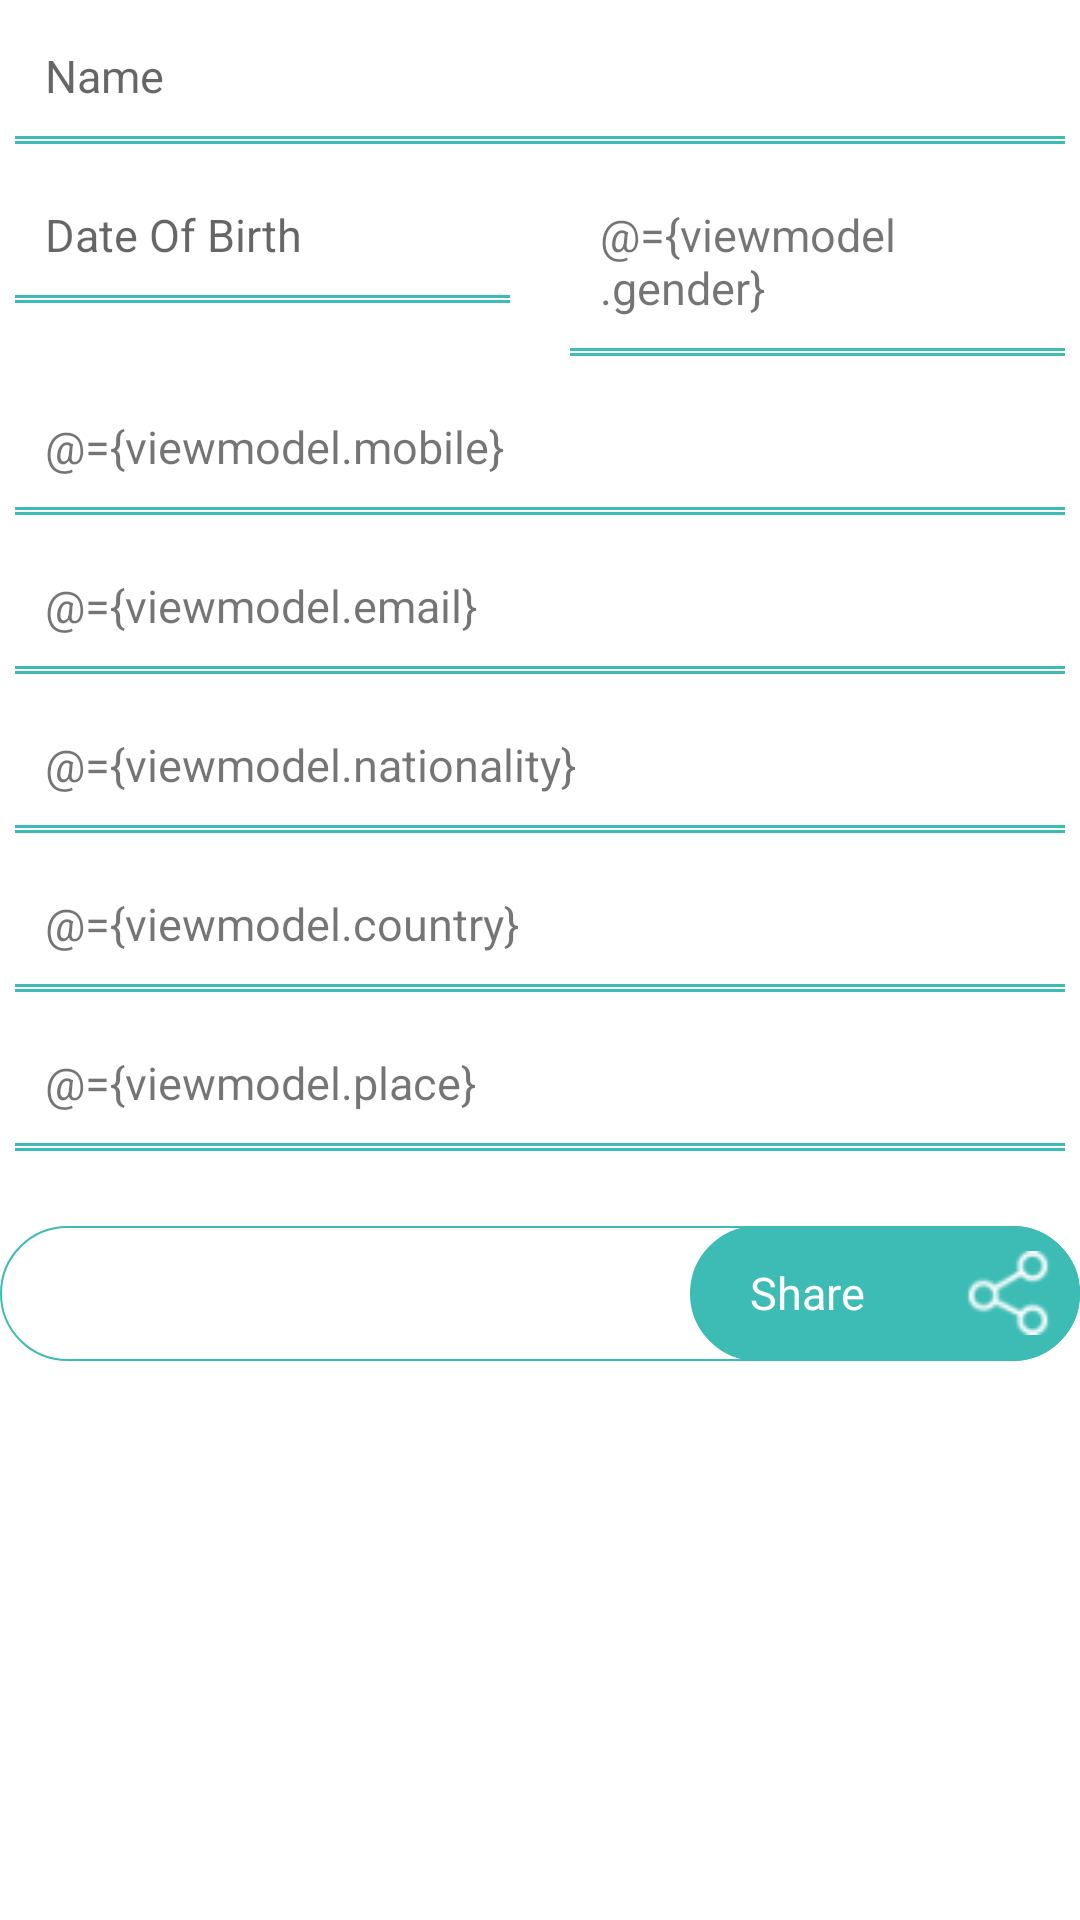

The Android layout XML behind this screen, and the referenced resources:
<!-- AndroidManifest.xml: application theme Theme.HawksBuziness -->
<!-- res/layout/profile_items.xml -->
<?xml version="1.0" encoding="utf-8"?>
<layout
    xmlns:android="http://schemas.android.com/apk/res/android">
    <data>
        <variable
            name="viewmodel"
            type="com.hawks.hawksbuziness.ui.profile.ProfileViewModel" />
    </data>

<LinearLayout

    android:layout_width="match_parent"
    android:layout_height="wrap_content"
    android:layout_marginLeft="@dimen/dp20"
    android:layout_marginRight="@dimen/dp20"
    android:orientation="vertical">

    <LinearLayout
        android:layout_width="match_parent"
        android:layout_height="wrap_content"
        android:layout_margin="@dimen/dp5"
        android:orientation="vertical">
        <TextView
            android:layout_width="match_parent"
            android:layout_height="wrap_content"
            android:hint="Name"
            android:text="@{viewmodel.name}"
            android:padding="@dimen/dp10"
            android:background="@null"/>

        <View
            android:layout_width="match_parent"
            android:layout_height="1dp"
            android:background="@color/app_color"/>
        <View
            android:layout_width="match_parent"
            android:layout_height="1dp"
            android:layout_marginTop="0.8dp"
            android:background="@color/app_color"/>
    </LinearLayout>
    <LinearLayout
        android:layout_width="match_parent"
        android:layout_height="wrap_content"
        android:layout_margin="@dimen/dp5"
        android:orientation="horizontal"
        android:baselineAligned="false">
        <LinearLayout
            android:layout_width="0dp"
            android:layout_weight="1"
            android:orientation="vertical"
            android:layout_marginRight="@dimen/dp10"
            android:layout_height="wrap_content">

            <TextView
                android:layout_width="wrap_content"
                android:layout_height="wrap_content"
                android:background="@null"
                android:hint="Date Of Birth"
                android:text="@{viewmodel.dob}"
                android:padding="@dimen/dp10" />
            <View
                android:layout_width="match_parent"
                android:layout_height="1dp"
                android:background="@color/app_color"/>
            <View
                android:layout_width="match_parent"
                android:layout_height="1dp"
                android:layout_marginTop="0.8dp"
                android:background="@color/app_color"/>
        </LinearLayout>
        <LinearLayout
            android:layout_width="0dp"
            android:layout_weight="1"
            android:layout_height="wrap_content"
            android:orientation="vertical"
            android:layout_marginLeft="@dimen/dp10"
            android:gravity="right">

            <TextView
                android:layout_width="wrap_content"
                android:layout_height="wrap_content"
                android:background="@null"
                android:hint="Gender"
                android:text="@={viewmodel.gender}"
                android:layout_gravity="left"
                android:padding="@dimen/dp10" />
            <View
                android:layout_width="match_parent"
                android:layout_height="1dp"
                android:background="@color/app_color"/>
            <View
                android:layout_width="match_parent"
                android:layout_height="1dp"
                android:layout_marginTop="0.8dp"
                android:background="@color/app_color"/>

        </LinearLayout>


    </LinearLayout>

    <LinearLayout
        android:layout_width="match_parent"
        android:layout_height="wrap_content"
        android:layout_margin="@dimen/dp5"
        android:orientation="vertical">
        <TextView
            android:layout_width="match_parent"
            android:layout_height="wrap_content"
            android:hint="Phone number"
            android:padding="@dimen/dp10"
            android:text="@={viewmodel.mobile}"
            android:background="@null"/>

        <View
            android:layout_width="match_parent"
            android:layout_height="1dp"
            android:background="@color/app_color"/>
        <View
            android:layout_width="match_parent"
            android:layout_height="1dp"
            android:layout_marginTop="0.8dp"
            android:background="@color/app_color"/>
    </LinearLayout>

    <LinearLayout
        android:layout_width="match_parent"
        android:layout_height="wrap_content"
        android:layout_margin="@dimen/dp5"
        android:orientation="vertical">
        <TextView
            android:layout_width="match_parent"
            android:layout_height="wrap_content"
            android:hint="Email"
            android:text="@={viewmodel.email}"
            android:padding="@dimen/dp10"
            android:background="@null"/>

        <View
            android:layout_width="match_parent"
            android:layout_height="1dp"
            android:background="@color/app_color"/>
        <View
            android:layout_width="match_parent"
            android:layout_height="1dp"
            android:layout_marginTop="0.8dp"
            android:background="@color/app_color"/>
    </LinearLayout>

    <LinearLayout
        android:layout_width="match_parent"
        android:layout_height="wrap_content"
        android:layout_margin="@dimen/dp5"
        android:orientation="vertical">
        <TextView
            android:layout_width="match_parent"
            android:layout_height="wrap_content"
            android:hint="Nationality"
            android:text="@={viewmodel.nationality}"
            android:padding="@dimen/dp10"
            android:background="@null"/>

        <View
            android:layout_width="match_parent"
            android:layout_height="1dp"
            android:background="@color/app_color"/>
        <View
            android:layout_width="match_parent"
            android:layout_height="1dp"
            android:layout_marginTop="0.8dp"
            android:background="@color/app_color"/>
    </LinearLayout>

    <LinearLayout
        android:layout_width="match_parent"
        android:layout_height="wrap_content"
        android:layout_margin="@dimen/dp5"
        android:orientation="vertical">
        <TextView
            android:layout_width="match_parent"
            android:layout_height="wrap_content"
            android:hint="Country"
            android:text="@={viewmodel.country}"
            android:padding="@dimen/dp10"
            android:background="@null"/>

        <View
            android:layout_width="match_parent"
            android:layout_height="1dp"
            android:background="@color/app_color"/>
        <View
            android:layout_width="match_parent"
            android:layout_height="1dp"
            android:layout_marginTop="0.8dp"
            android:background="@color/app_color"/>
    </LinearLayout>

    <LinearLayout
        android:layout_width="match_parent"
        android:layout_height="wrap_content"
        android:layout_margin="@dimen/dp5"
        android:orientation="vertical">
        <TextView
            android:layout_width="match_parent"
            android:layout_height="wrap_content"
            android:hint="Place"
            android:text="@={viewmodel.place}"
            android:padding="@dimen/dp10"
            android:background="@null"/>

        <View
            android:layout_width="match_parent"
            android:layout_height="1dp"
            android:background="@color/app_color"/>
        <View
            android:layout_width="match_parent"
            android:layout_height="1dp"
            android:layout_marginTop="0.8dp"
            android:background="@color/app_color"/>
    </LinearLayout>
    <RelativeLayout
        android:layout_width="match_parent"
        android:layout_height="wrap_content"
        android:layout_marginTop="@dimen/dp20"
        android:background="@drawable/border_blue">

        <TextView
            android:layout_width="wrap_content"
            android:layout_height="wrap_content"
            android:layout_centerVertical="true"
            android:text="@{viewmodel.referal}"
            android:layout_marginLeft="@dimen/dp10" />
        <RelativeLayout
            android:layout_width="130dp"
            android:layout_height="@dimen/dp45"
            android:layout_alignParentRight="true"
            android:background="@drawable/fill_blue">

            <RelativeLayout
                android:layout_width="wrap_content"
                android:layout_height="wrap_content"
                android:layout_centerVertical="true">

                <TextView
                    android:layout_width="wrap_content"
                    android:layout_height="wrap_content"
                    android:layout_alignParentLeft="true"
                    android:layout_centerVertical="true"
                    android:layout_marginLeft="@dimen/dp20"
                    android:text="Share"
                    android:textColor="@color/white" />

                <ImageView
                    android:layout_width="wrap_content"
                    android:layout_height="wrap_content"
                    android:layout_alignParentRight="true"
                    android:layout_centerVertical="true"
                    android:layout_marginRight="@dimen/dp10"
                    android:src="@drawable/share" />

            </RelativeLayout>
        </RelativeLayout>
    </RelativeLayout>
</LinearLayout>
</layout>
<!-- resources referenced by this layout -->
<resources>
  <color name="app_color">#3cbcb4</color>
  <color name="white">#FFFFFFFF</color>
  <dimen name="dp10">10dp</dimen>
  <dimen name="dp20">20dp</dimen>
  <dimen name="dp45">45dp</dimen>
  <dimen name="dp5">5dp</dimen>
  <!-- drawable border_blue (drawable) -->
  <?xml version="1.0" encoding="utf-8"?>
  <shape
      android:shape="rectangle"
      xmlns:android="http://schemas.android.com/apk/res/android">
      <stroke
          android:color="@color/app_color"
          android:width="0.8dp"/>
      <corners
          android:radius="@dimen/dp50"/>
  </shape>
  <!-- drawable fill_blue (drawable) -->
  <?xml version="1.0" encoding="utf-8"?>
  <shape
      android:shape="rectangle"
      xmlns:android="http://schemas.android.com/apk/res/android">
      <stroke
          android:color="@color/app_color"
          android:width="0.8dp"/>
      <solid
          android:color="@color/app_color"/>
      <corners
          android:radius="@dimen/dp50"/>
  
  </shape>
  <!-- drawable share: png bitmap (drawable, 922 bytes) -->
  <style name="Theme.HawksBuziness" parent="Theme.MaterialComponents.Light.NoActionBar">
          
          <item name="colorPrimary">@color/app_color</item>
          <item name="colorPrimaryVariant">@color/app_color</item>
          <item name="colorOnPrimary">@color/white</item>
          
          <item name="colorSecondary">@color/teal_200</item>
          <item name="colorSecondaryVariant">@color/teal_700</item>
          <item name="colorOnSecondary">@color/black</item>
          <item name="android:textSize">15sp</item>
  
          <item name="android:windowSoftInputMode">adjustPan</item>
          
          <item name="android:statusBarColor" tools:targetApi="l">?attr/colorPrimaryVariant</item>
  
          
      </style>
  <dimen name="dp50">50dp</dimen>
  <color name="teal_200">#FF03DAC5</color>
  <color name="teal_700">#FF018786</color>
  <color name="black">#FF000000</color>
</resources>
